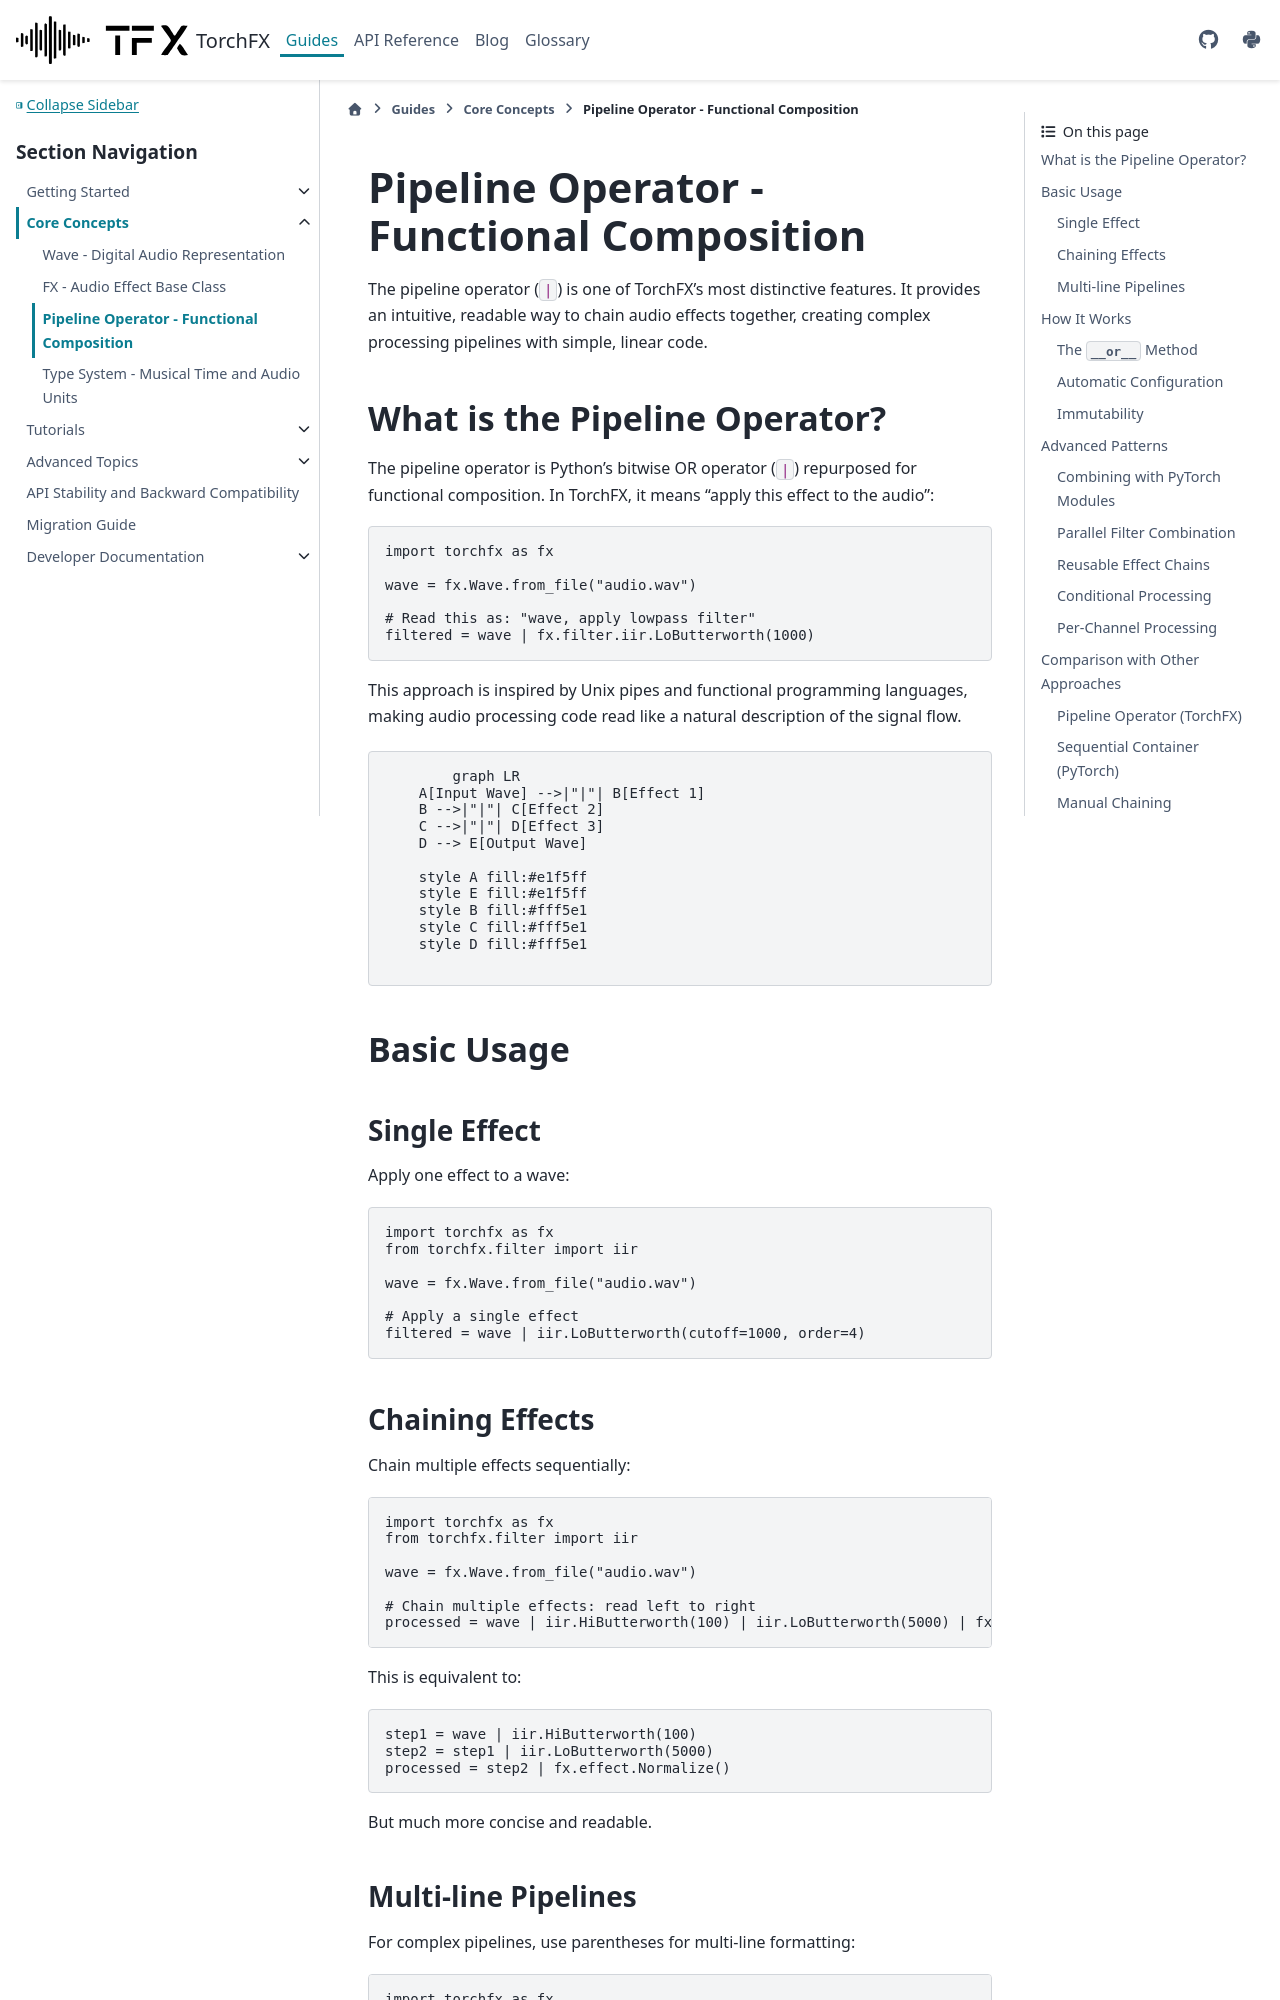

repository: matteospanio/torchfx · page: guides/core-concepts/pipeline-operator.html · generator: sphinx

# Pipeline Operator - Functional Composition

The pipeline operator (`|`) is one of TorchFX's most distinctive features. It provides an intuitive, readable way to chain audio effects together, creating complex processing pipelines with simple, linear code.

## What is the Pipeline Operator?

The pipeline operator is Python's bitwise OR operator (`|`) repurposed for functional composition. In TorchFX, it means "apply this effect to the audio":

```python
import torchfx as fx

wave = fx.Wave.from_file("audio.wav")

# Read this as: "wave, apply lowpass filter"
filtered = wave | fx.filter.iir.LoButterworth(1000)
```

This approach is inspired by Unix pipes and functional programming languages, making audio processing code read like a natural description of the signal flow.

```{mermaid}
graph LR
    A[Input Wave] -->|"|"| B[Effect 1]
    B -->|"|"| C[Effect 2]
    C -->|"|"| D[Effect 3]
    D --> E[Output Wave]

    style A fill:#e1f5ff
    style E fill:#e1f5ff
    style B fill:#fff5e1
    style C fill:#fff5e1
    style D fill:#fff5e1
```

## Basic Usage

### Single Effect

Apply one effect to a wave:

```python
import torchfx as fx
from torchfx.filter import iir

wave = fx.Wave.from_file("audio.wav")

# Apply a single effect
filtered = wave | iir.LoButterworth(cutoff=1000, order=4)
```

### Chaining Effects

Chain multiple effects sequentially:

```python
import torchfx as fx
from torchfx.filter import iir

wave = fx.Wave.from_file("audio.wav")

# Chain multiple effects: read left to right
processed = wave | iir.HiButterworth(100) | iir.LoButterworth(5000) | fx.effect.Normalize()
```

This is equivalent to:

```python
step1 = wave | iir.HiButterworth(100)
step2 = step1 | iir.LoButterworth(5000)
processed = step2 | fx.effect.Normalize()
```

But much more concise and readable.
